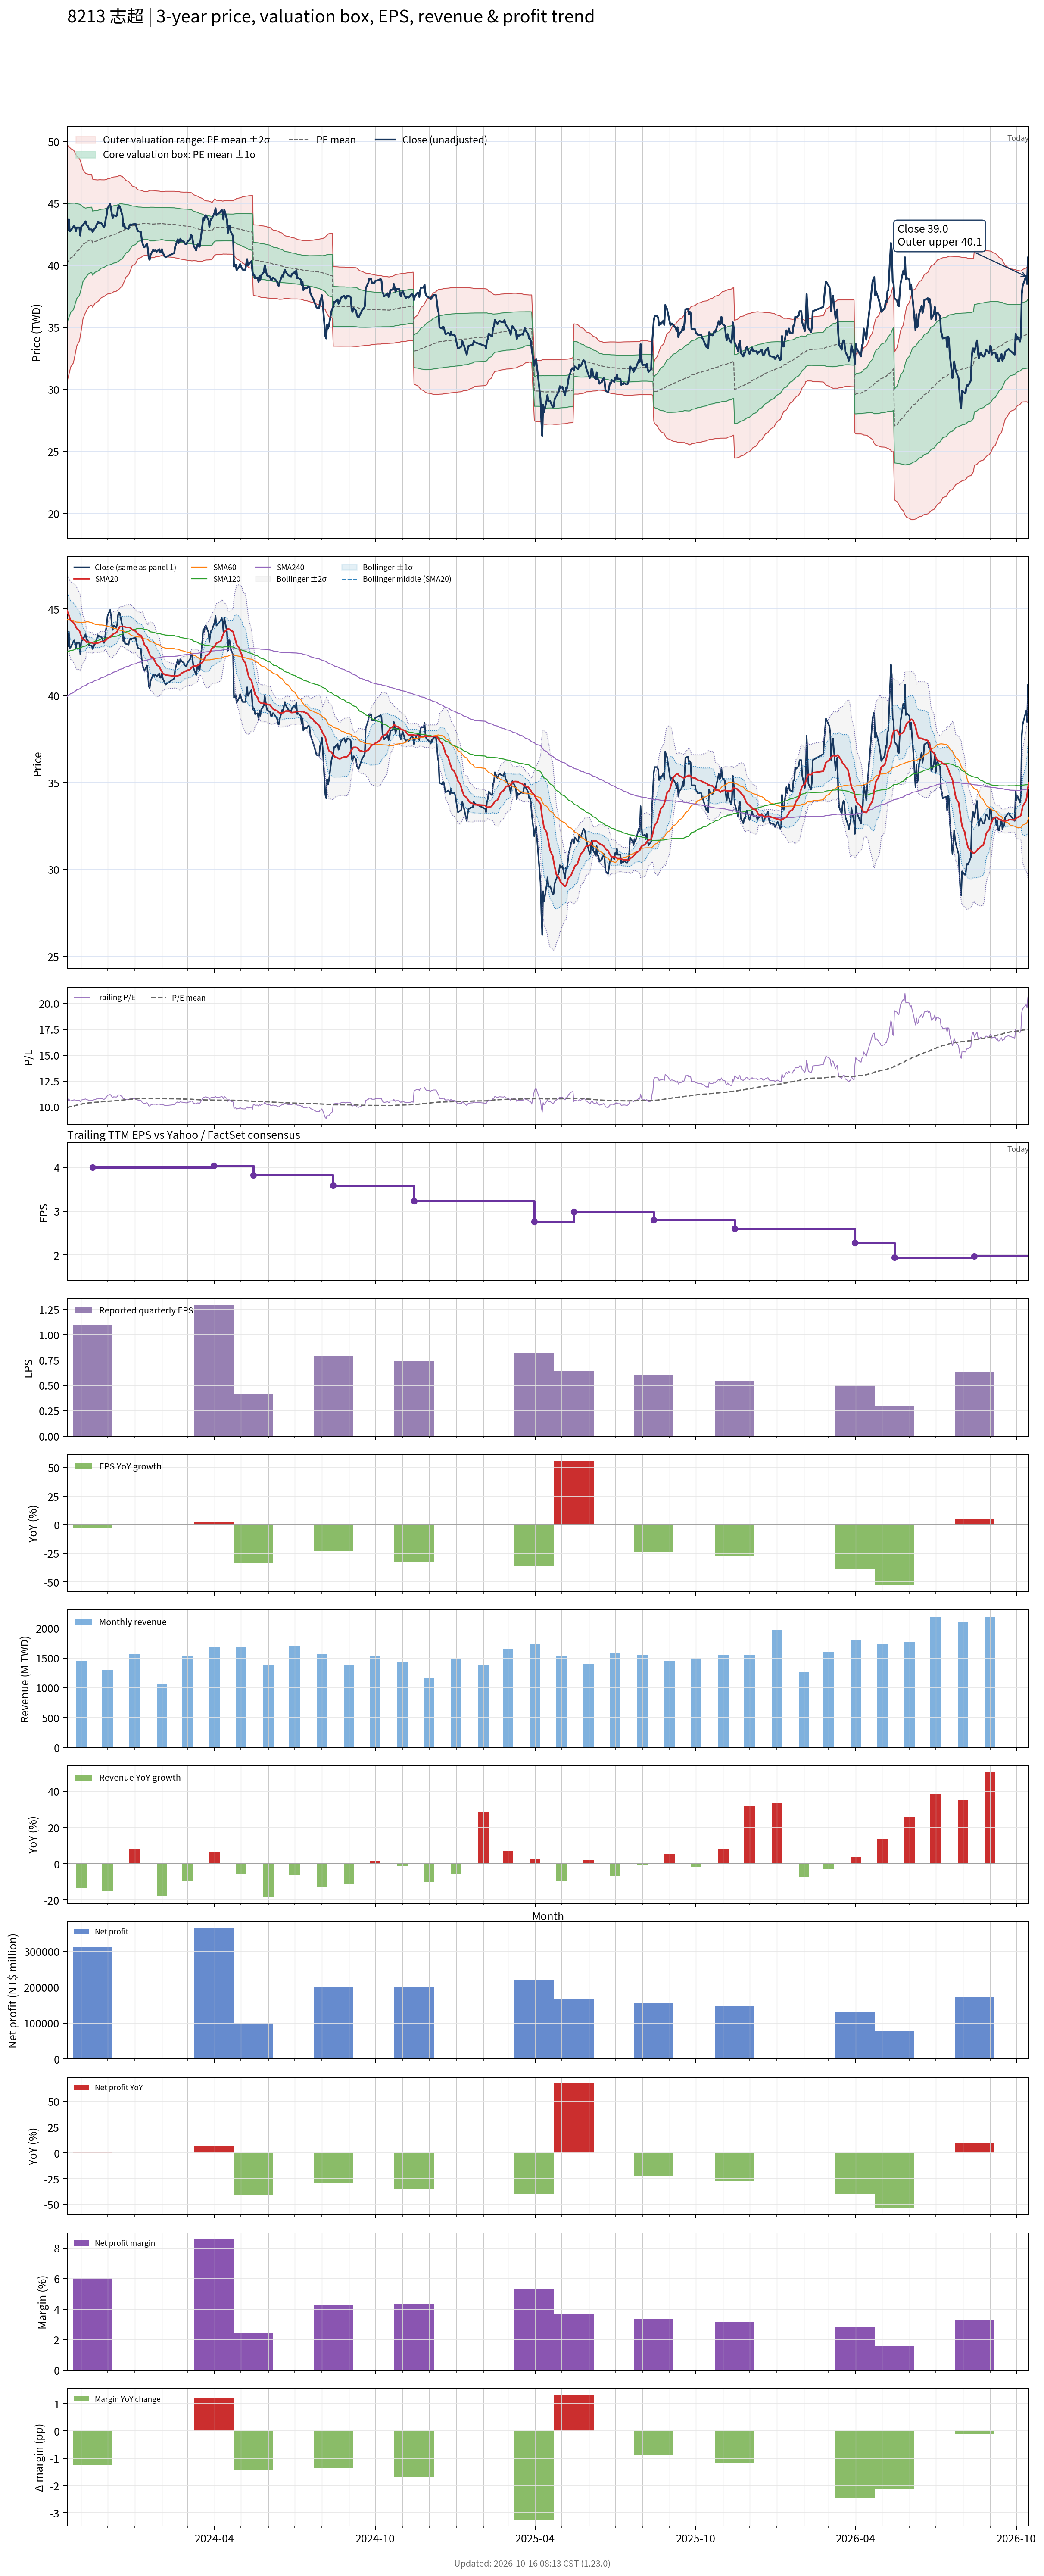

Data behind this chart, as committed beside it:
# chart-version: skill-stock-dynamic-val…
date, close, available_date, period_end, eps, ttm_eps, pe, pe_mean, pe_std, price_m2, price_m1, price_mean, price_p1, price_p2, forward_eps, forward_pe, forward_pe_mean, forward_pe_std, forward_price_m2, forward_price_m1, forward_price_mean, forward_price_p1, forward_price_p2, sma20
2023-10-16, 43.4, 2023-08-14, 2023-06-30, 1.03, 4.04, 10.74, 9.943, 1.181, 30.63, 35.4, 40.17, 44.94, 49.71, , , , , , , , , , 44.91
2023-10-17, 42.85, 2023-08-14, 2023-06-30, 1.03, 4.04, 10.61, 9.97, 1.159, 30.91, 35.59, 40.28, 44.96, 49.65, , , , , , , , , , 44.75
2023-10-18, 43.7, 2023-08-14, 2023-06-30, 1.03, 4.04, 10.82, 9.998, 1.139, 31.18, 35.79, 40.39, 44.99, 49.6, , , , , , , , , , 44.64
2023-10-19, 42.75, 2023-08-14, 2023-06-30, 1.03, 4.04, 10.58, 10.02, 1.115, 31.48, 35.99, 40.5, 45, 49.51, , , , , , , , , , 44.47
2023-10-20, 42.8, 2023-08-14, 2023-06-30, 1.03, 4.04, 10.59, 10.05, 1.09, 31.8, 36.2, 40.6, 45.01, 49.41, , , , , , , , , , 44.34
2023-10-23, 43.1, 2023-08-14, 2023-06-30, 1.03, 4.04, 10.67, 10.08, 1.065, 32.11, 36.41, 40.71, 45.01, 49.32, , , , , , , , , , 44.23
2023-10-24, 43.2, 2023-08-14, 2023-06-30, 1.03, 4.04, 10.69, 10.1, 1.04, 32.42, 36.62, 40.82, 45.02, 49.22, , , , , , , , , , 44.16
2023-10-25, 43.05, 2023-08-14, 2023-06-30, 1.03, 4.04, 10.66, 10.13, 1.01, 32.77, 36.85, 40.93, 45.01, 49.09, , , , , , , , , , 44.09
2023-10-26, 42.75, 2023-08-14, 2023-06-30, 1.03, 4.04, 10.58, 10.16, 0.9782, 33.13, 37.09, 41.04, 44.99, 48.94, , , , , , , , , , 43.98
2023-10-27, 43.05, 2023-08-14, 2023-06-30, 1.03, 4.04, 10.66, 10.19, 0.9459, 33.51, 37.33, 41.15, 44.97, 48.79, , , , , , , , , , 43.88
2023-10-30, 43.05, 2023-08-14, 2023-06-30, 1.03, 4.04, 10.66, 10.21, 0.9111, 33.9, 37.58, 41.26, 44.94, 48.62, , , , , , , , , , 43.74
2023-10-31, 42.4, 2023-08-14, 2023-06-30, 1.03, 4.04, 10.5, 10.24, 0.8753, 34.29, 37.82, 41.36, 44.9, 48.43, , , , , , , , , , 43.6
2023-11-01, 43.1, 2023-08-14, 2023-06-30, 1.03, 4.04, 10.67, 10.27, 0.8357, 34.72, 38.09, 41.47, 44.85, 48.22, , , , , , , , , , 43.46
2023-11-02, 43.2, 2023-08-14, 2023-06-30, 1.03, 4.04, 10.69, 10.29, 0.7938, 35.17, 38.37, 41.58, 44.79, 48, , , , , , , , , , 43.34
2023-11-03, 43.25, 2023-08-14, 2023-06-30, 1.03, 4.04, 10.71, 10.32, 0.7459, 35.67, 38.68, 41.7, 44.71, 47.72, , , , , , , , , , 43.25
2023-11-06, 43.55, 2023-08-14, 2023-06-30, 1.03, 4.04, 10.78, 10.35, 0.6945, 36.2, 39.01, 41.81, 44.62, 47.42, , , , , , , , , , 43.18
2023-11-07, 43.3, 2023-08-14, 2023-06-30, 1.03, 4.04, 10.72, 10.36, 0.6845, 36.34, 39.1, 41.87, 44.63, 47.4, , , , , , , , , , 43.09
2023-11-08, 43.2, 2023-08-14, 2023-06-30, 1.03, 4.04, 10.69, 10.38, 0.6752, 36.47, 39.19, 41.92, 44.65, 47.38, , , , , , , , , , 43.11
2023-11-09, 43.15, 2023-08-14, 2023-06-30, 1.03, 4.04, 10.68, 10.39, 0.6674, 36.58, 39.28, 41.97, 44.67, 47.36, , , , , , , , , , 43.11
2023-11-10, 42.9, 2023-08-14, 2023-06-30, 1.03, 4.04, 10.62, 10.4, 0.6593, 36.69, 39.35, 42.02, 44.68, 47.35, , , , , , , , , , 43.09
2023-11-13, 42.9, 2023-08-14, 2023-06-30, 1.03, 4.04, 10.62, 10.41, 0.6517, 36.8, 39.43, 42.06, 44.7, 47.33, , , , , , , , , , 43.06
2023-11-14, 42.7, 2023-11-14, 2023-09-30, 1.1, 4.01, 10.65, 10.42, 0.6442, 36.63, 39.21, 41.79, 44.38, 46.96, , , , , , , , , , 43.05
2023-11-15, 42.8, 2023-11-14, 2023-09-30, 1.1, 4.01, 10.67, 10.43, 0.6362, 36.74, 39.29, 41.84, 44.39, 46.94, , , , , , , , , , 43.01
2023-11-16, 42.95, 2023-11-14, 2023-09-30, 1.1, 4.01, 10.71, 10.45, 0.6283, 36.85, 39.37, 41.89, 44.41, 46.93, , , , , , , , , , 43.02
2023-11-17, 43, 2023-11-14, 2023-09-30, 1.1, 4.01, 10.72, 10.46, 0.62, 36.96, 39.45, 41.93, 44.42, 46.91, , , , , , , , , , 43.03
2023-11-20, 43.5, 2023-11-14, 2023-09-30, 1.1, 4.01, 10.85, 10.47, 0.6114, 37.08, 39.53, 41.99, 44.44, 46.89, , , , , , , , , , 43.05
2023-11-21, 43.4, 2023-11-14, 2023-09-30, 1.1, 4.01, 10.82, 10.48, 0.6082, 37.15, 39.59, 42.02, 44.46, 46.9, , , , , , , , , , 43.06
2023-11-22, 43.45, 2023-11-14, 2023-09-30, 1.1, 4.01, 10.84, 10.49, 0.6038, 37.22, 39.64, 42.06, 44.49, 46.91, , , , , , , , , , 43.08
2023-11-23, 43.4, 2023-11-14, 2023-09-30, 1.1, 4.01, 10.82, 10.5, 0.5984, 37.31, 39.71, 42.11, 44.51, 46.91, , , , , , , , , , 43.11
2023-11-24, 43.4, 2023-11-14, 2023-09-30, 1.1, 4.01, 10.82, 10.51, 0.5923, 37.4, 39.78, 42.15, 44.53, 46.9, , , , , , , , , , 43.13
2023-11-27, 43.05, 2023-11-14, 2023-09-30, 1.1, 4.01, 10.74, 10.52, 0.5872, 37.48, 39.83, 42.19, 44.54, 46.9, , , , , , , , , , 43.13
2023-11-28, 43.25, 2023-11-14, 2023-09-30, 1.1, 4.01, 10.79, 10.53, 0.5836, 37.54, 39.88, 42.22, 44.56, 46.9, , , , , , , , , , 43.17
2023-11-29, 43.75, 2023-11-14, 2023-09-30, 1.1, 4.01, 10.91, 10.54, 0.5808, 37.6, 39.93, 42.26, 44.59, 46.92, , , , , , , , , , 43.2
2023-11-30, 44.05, 2023-11-14, 2023-09-30, 1.1, 4.01, 10.99, 10.55, 0.579, 37.65, 39.97, 42.3, 44.62, 46.94, , , , , , , , , , 43.25
2023-12-01, 44.6, 2023-11-14, 2023-09-30, 1.1, 4.01, 11.12, 10.56, 0.5791, 37.69, 40.01, 42.33, 44.65, 46.98, , , , , , , , , , 43.31
2023-12-04, 44.95, 2023-11-14, 2023-09-30, 1.1, 4.01, 11.21, 10.57, 0.5799, 37.72, 40.05, 42.37, 44.7, 47.02, , , , , , , , , , 43.38
2023-12-05, 44.6, 2023-11-14, 2023-09-30, 1.1, 4.01, 11.12, 10.57, 0.581, 37.75, 40.07, 42.4, 44.73, 47.06, , , , , , , , , , 43.45
2023-12-06, 44.1, 2023-11-14, 2023-09-30, 1.1, 4.01, 11, 10.58, 0.5808, 37.78, 40.1, 42.43, 44.76, 47.09, , , , , , , , , , 43.49
2023-12-07, 43.8, 2023-11-14, 2023-09-30, 1.1, 4.01, 10.92, 10.59, 0.5789, 37.82, 40.14, 42.47, 44.79, 47.11, , , , , , , , , , 43.53
2023-12-08, 44.05, 2023-11-14, 2023-09-30, 1.1, 4.01, 10.99, 10.6, 0.5776, 37.87, 40.18, 42.5, 44.81, 47.13, , , , , , , , , , 43.59
2023-12-11, 43.95, 2023-11-14, 2023-09-30, 1.1, 4.01, 10.96, 10.61, 0.5758, 37.91, 40.22, 42.53, 44.84, 47.15, , , , , , , , , , 43.64
2023-12-12, 44.1, 2023-11-14, 2023-09-30, 1.1, 4.01, 11, 10.62, 0.5733, 37.97, 40.27, 42.57, 44.87, 47.16, , , , , , , , , , 43.71
2023-12-13, 44.65, 2023-11-14, 2023-09-30, 1.1, 4.01, 11.13, 10.62, 0.5721, 38.02, 40.31, 42.61, 44.9, 47.19, , , , , , , , , , 43.8
2023-12-14, 44.8, 2023-11-14, 2023-09-30, 1.1, 4.01, 11.17, 10.63, 0.5709, 38.07, 40.36, 42.65, 44.94, 47.22, , , , , , , , , , 43.89
2023-12-15, 44.75, 2023-11-14, 2023-09-30, 1.1, 4.01, 11.16, 10.65, 0.5672, 38.14, 40.42, 42.69, 44.97, 47.24, , , , , , , , , , 43.98
2023-12-18, 44, 2023-11-14, 2023-09-30, 1.1, 4.01, 10.97, 10.66, 0.5494, 38.35, 40.55, 42.76, 44.96, 47.16, , , , , , , , , , 44.01
2023-12-19, 43.15, 2023-11-14, 2023-09-30, 1.1, 4.01, 10.76, 10.68, 0.5332, 38.53, 40.67, 42.81, 44.95, 47.08, , , , , , , , , , 43.99
2023-12-20, 43.35, 2023-11-14, 2023-09-30, 1.1, 4.01, 10.81, 10.69, 0.5193, 38.69, 40.77, 42.86, 44.94, 47.02, , , , , , , , , , 43.99
2023-12-21, 43, 2023-11-14, 2023-09-30, 1.1, 4.01, 10.72, 10.7, 0.5029, 38.87, 40.89, 42.9, 44.92, 46.94, , , , , , , , , , 43.97
2023-12-22, 43, 2023-11-14, 2023-09-30, 1.1, 4.01, 10.72, 10.71, 0.486, 39.05, 41, 42.95, 44.9, 46.85, , , , , , , , , , 43.95
2023-12-25, 42.95, 2023-11-14, 2023-09-30, 1.1, 4.01, 10.71, 10.72, 0.4699, 39.23, 41.11, 43, 44.88, 46.77, , , , , , , , , , 43.94
2023-12-26, 43.2, 2023-11-14, 2023-09-30, 1.1, 4.01, 10.77, 10.73, 0.4542, 39.4, 41.22, 43.04, 44.86, 46.69, , , , , , , , , , 43.94
2023-12-27, 43.3, 2023-11-14, 2023-09-30, 1.1, 4.01, 10.8, 10.75, 0.4382, 39.57, 41.33, 43.09, 44.85, 46.6, , , , , , , , , , 43.92
2023-12-28, 43.25, 2023-11-14, 2023-09-30, 1.1, 4.01, 10.79, 10.76, 0.4207, 39.76, 41.45, 43.13, 44.82, 46.51, , , , , , , , , , 43.88
2023-12-29, 43.3, 2023-11-14, 2023-09-30, 1.1, 4.01, 10.8, 10.77, 0.4017, 39.96, 41.57, 43.18, 44.79, 46.4, , , , , , , , , , 43.81
2024-01-02, 43.35, 2023-11-14, 2023-09-30, 1.1, 4.01, 10.81, 10.78, 0.3849, 40.14, 41.68, 43.22, 44.77, 46.31, , , , , , , , , , 43.73
2024-01-03, 43.1, 2023-11-14, 2023-09-30, 1.1, 4.01, 10.75, 10.79, 0.3683, 40.31, 41.79, 43.26, 44.74, 46.22, , , , , , , , , , 43.66
2024-01-04, 42.85, 2023-11-14, 2023-09-30, 1.1, 4.01, 10.69, 10.8, 0.3547, 40.45, 41.87, 43.3, 44.72, 46.14, , , , , , , , , , 43.59
2024-01-05, 42.75, 2023-11-14, 2023-09-30, 1.1, 4.01, 10.66, 10.8, 0.3448, 40.56, 41.94, 43.32, 44.7, 46.09, , , , , , , , , , 43.54
... 670 more rows
